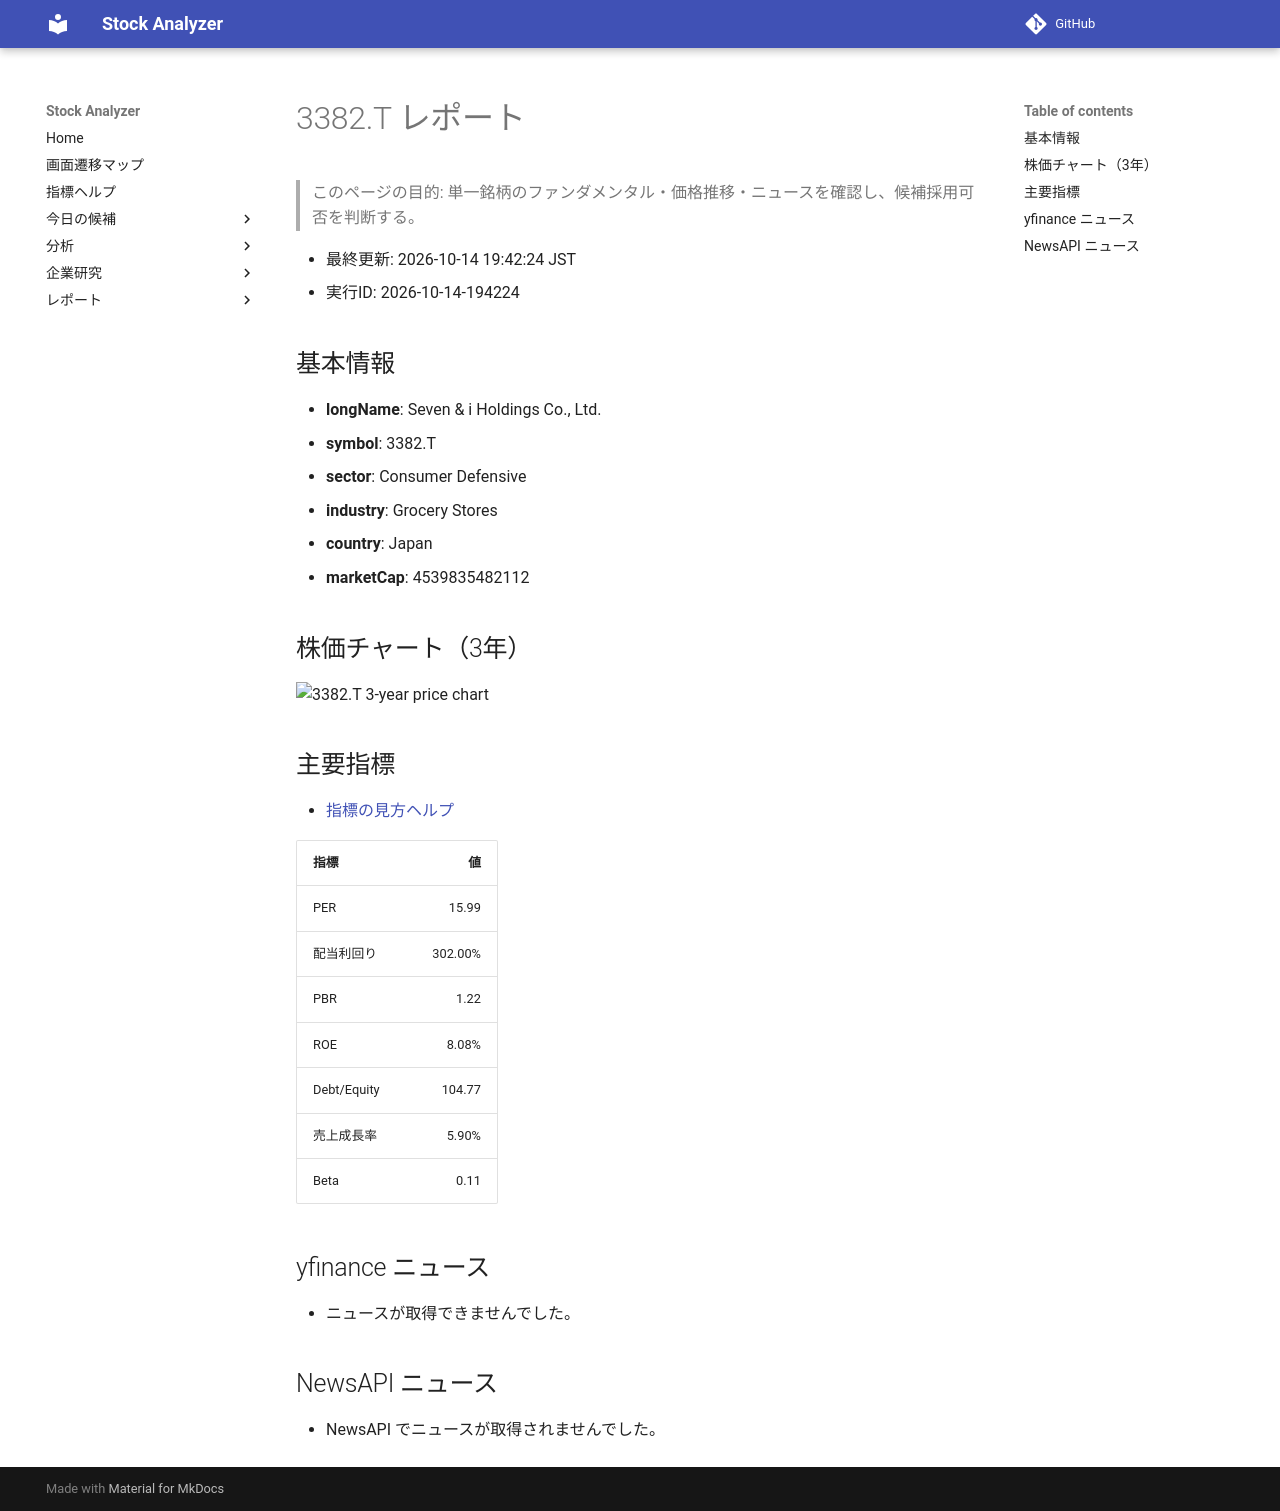

repository: Yumi-note/Making-APP · page: reports/2026-10-14/194224/3382_T/index.html · generator: mkdocs

# 3382.T レポート

> このページの目的: 単一銘柄のファンダメンタル・価格推移・ニュースを確認し、候補採用可否を判断する。

- 最終更新: 2026-10-14 19:42:24 JST
- 実行ID: 2026-10-14-194224

## 基本情報

- **longName**: Seven & i Holdings Co., Ltd.
- **symbol**: 3382.T
- **sector**: Consumer Defensive
- **industry**: Grocery Stores
- **country**: Japan
- **marketCap**: 4539835482112

## 株価チャート（3年）

![3382.T 3-year price chart](3382_T_3y.png)

## 主要指標

- [指標の見方ヘルプ](../../../../indicators.md)

| 指標 | 値 |
|---|---:|
| PER | 15.99 |
| 配当利回り | 302.00% |
| PBR | 1.22 |
| ROE | 8.08% |
| Debt/Equity | 104.77 |
| 売上成長率 | 5.90% |
| Beta | 0.11 |

## yfinance ニュース

- ニュースが取得できませんでした。

## NewsAPI ニュース

- NewsAPI でニュースが取得されませんでした。
